Dataset: inputs (GitHub, mattycars/rt_img_class_pytorch). Classes: glide, loose, none, slab.

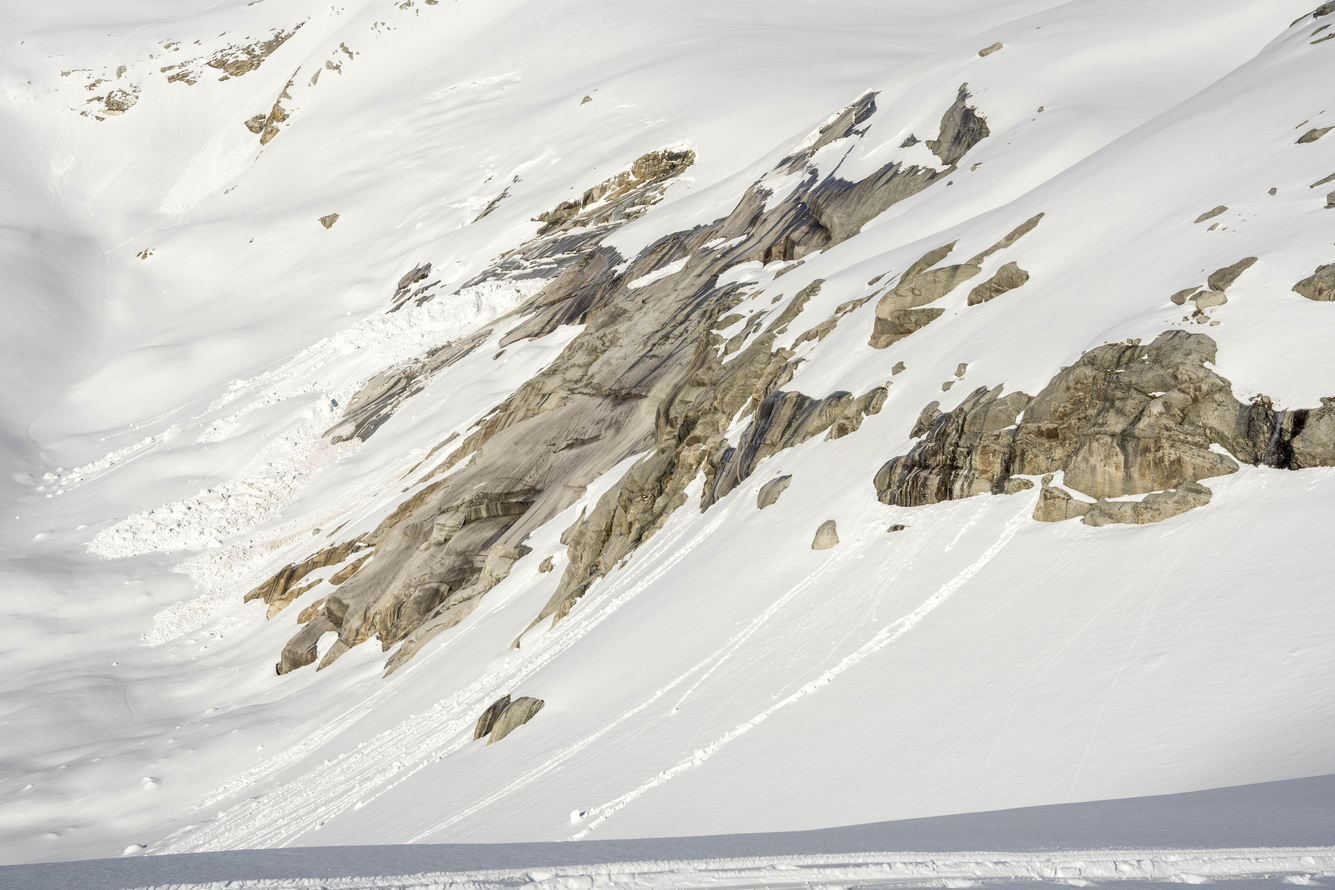
Label: glide

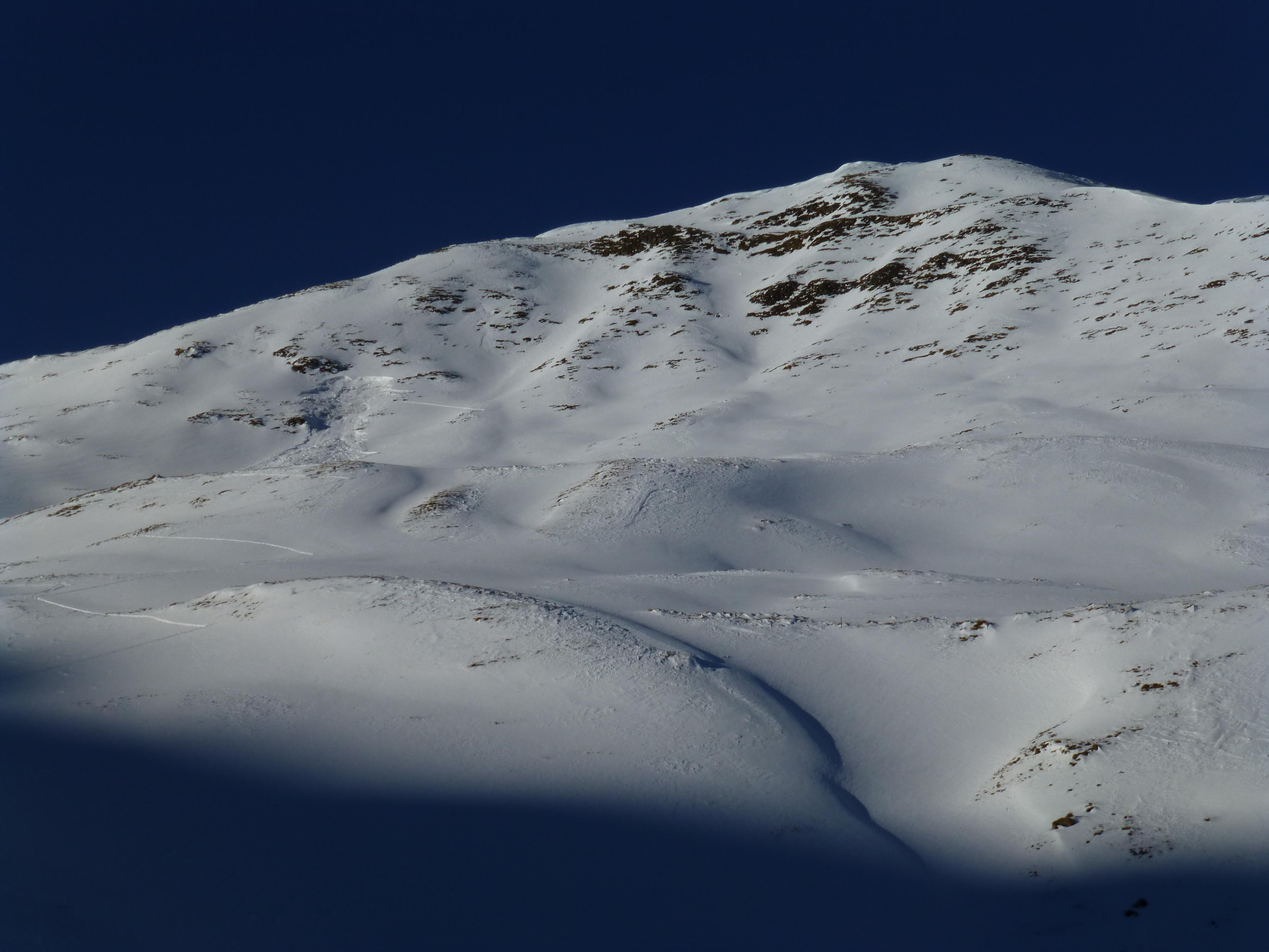
Label: slab

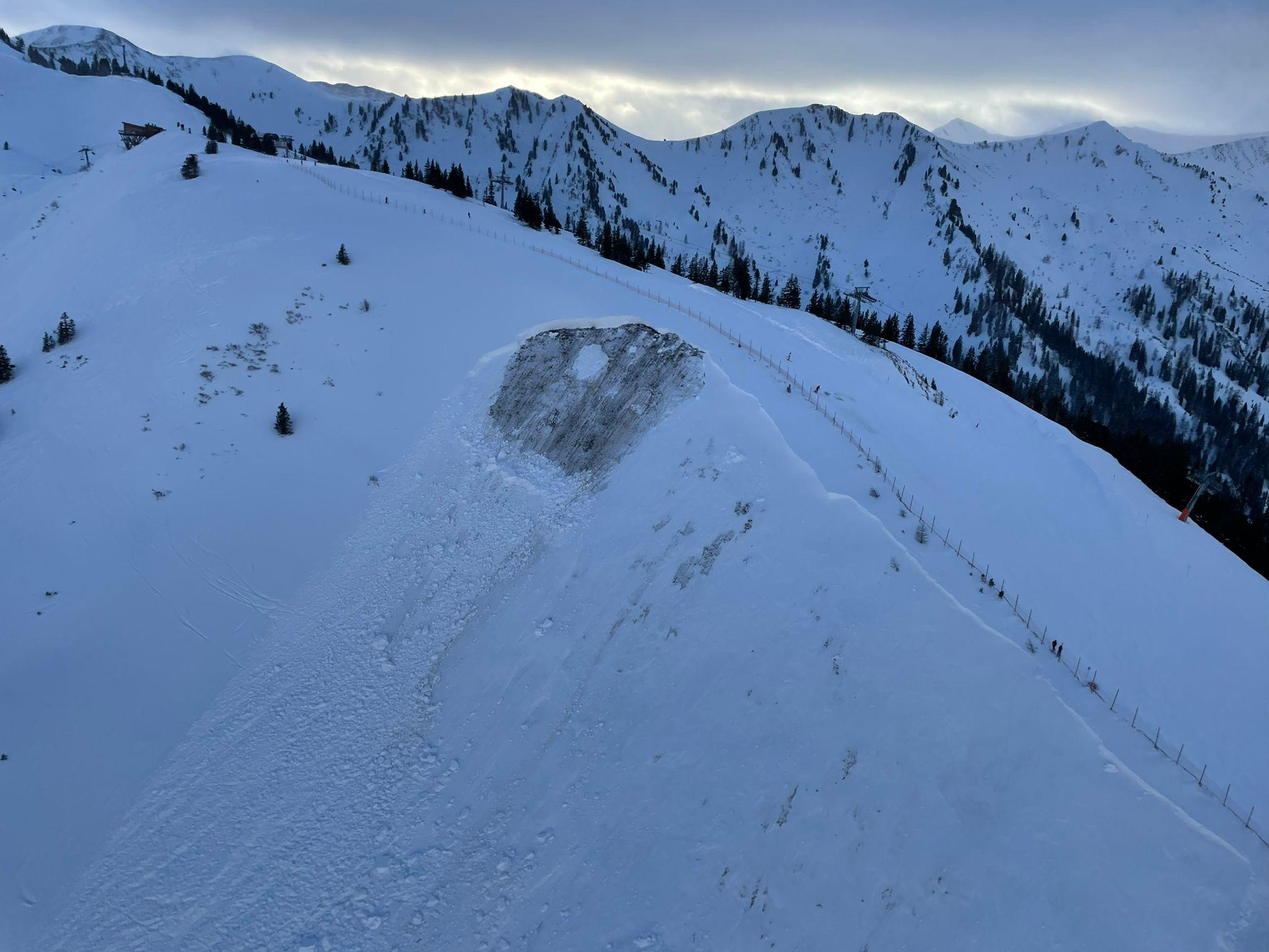
Label: slab

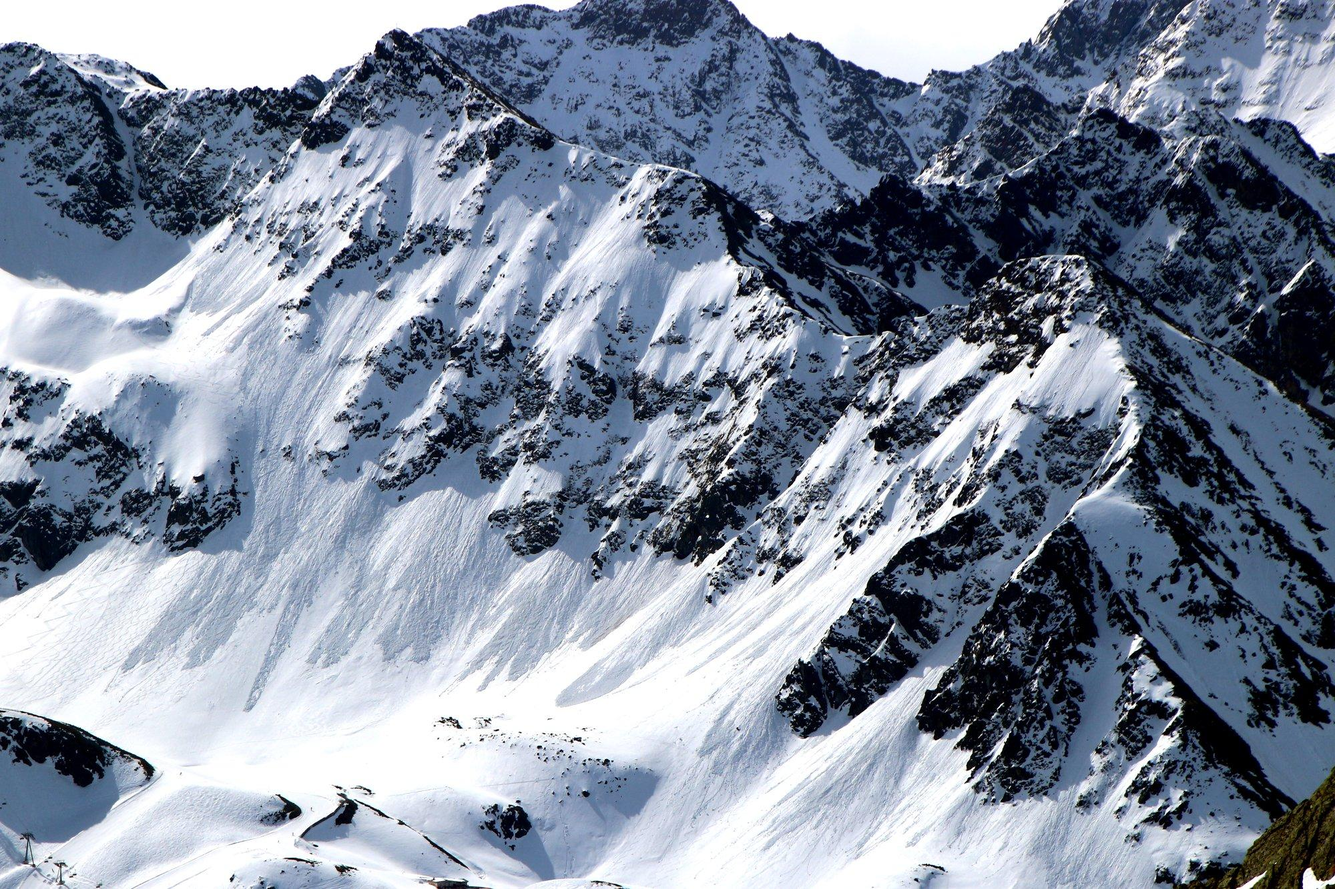
Label: loose

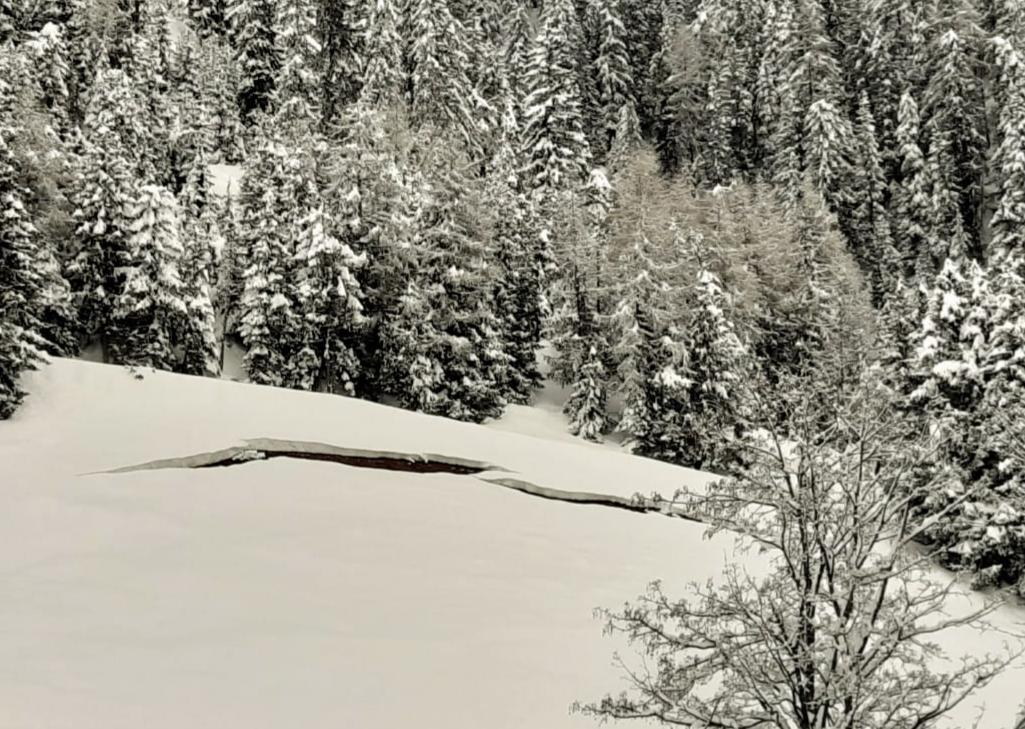
Label: glide

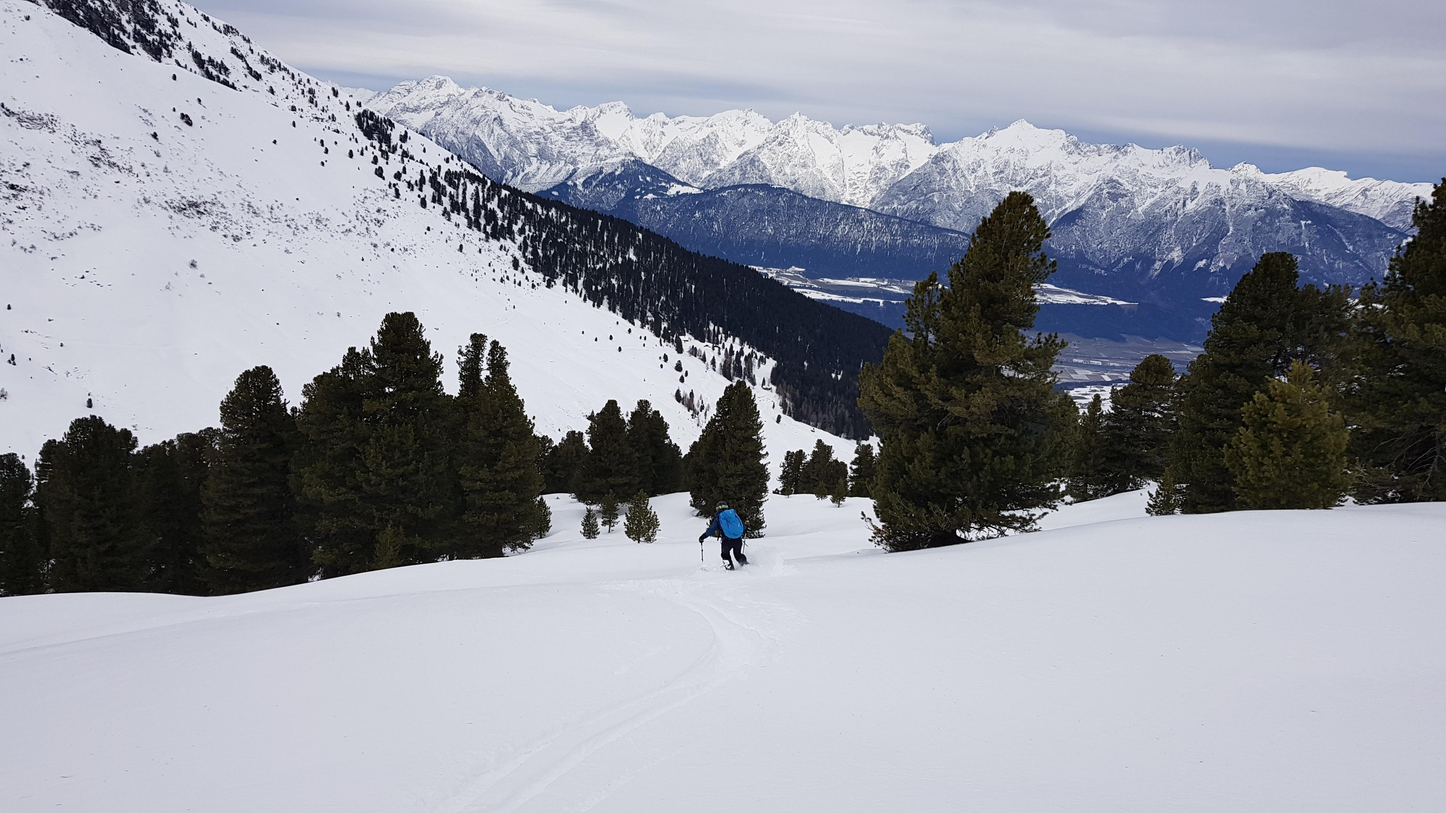
Label: none
